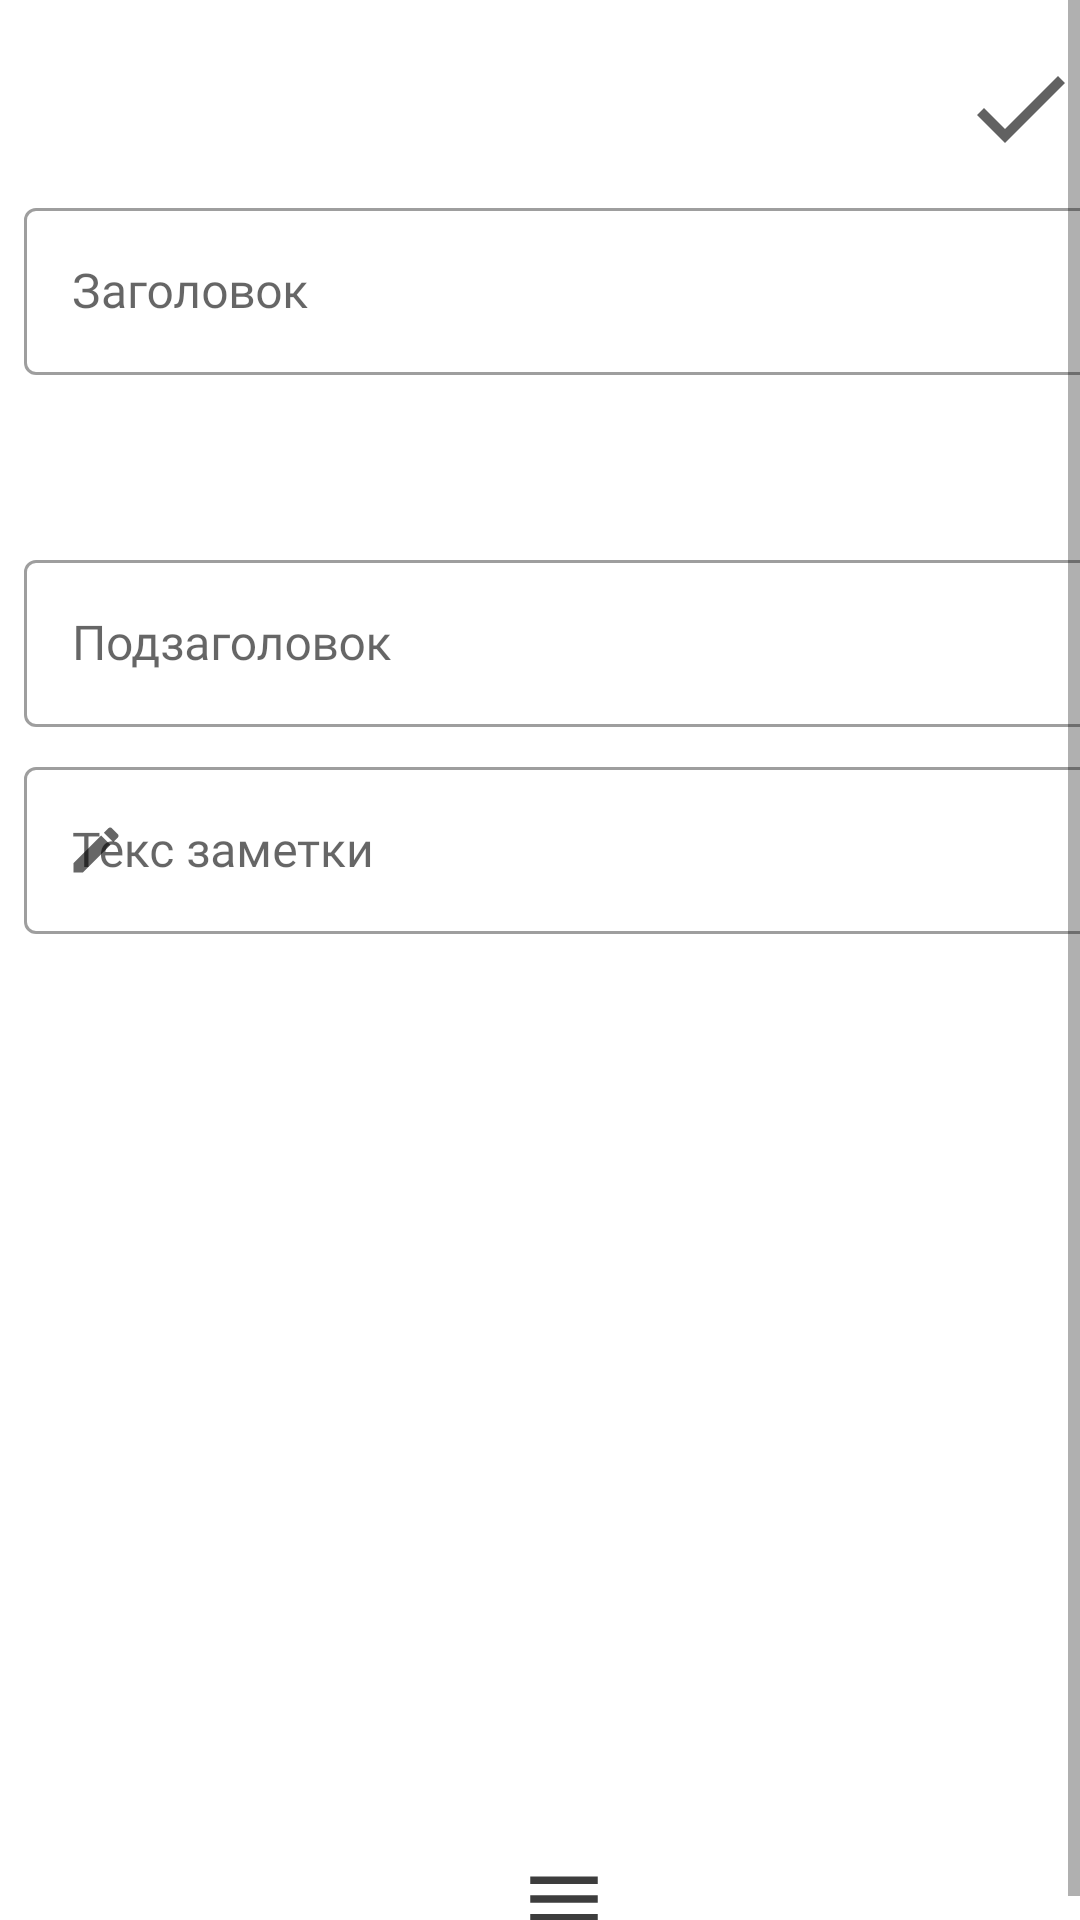

The Android layout XML behind this screen, and the referenced resources:
<!-- AndroidManifest.xml: application theme Theme.GraduateProject -->
<!-- res/layout/note_create_fragment.xml -->
<?xml version="1.0" encoding="utf-8"?>
<ScrollView xmlns:android="http://schemas.android.com/apk/res/android"
    xmlns:app="http://schemas.android.com/apk/res-auto"
    android:layout_width="match_parent"
    android:layout_height="match_parent"
    android:fillViewport="true">

    <androidx.constraintlayout.widget.ConstraintLayout
        android:layout_width="match_parent"
        android:layout_height="wrap_content"
        android:layout_margin="@dimen/little_margin">

        <androidx.appcompat.widget.AppCompatImageView
            android:id="@+id/saveNote"
            android:layout_width="40dp"
            android:layout_height="40dp"
            android:layout_marginTop="@dimen/little_margin"
            android:layout_marginEnd="@dimen/little_margin"
            android:src="@drawable/ic_done"
            app:layout_constraintEnd_toEndOf="parent"
            app:layout_constraintTop_toTopOf="parent" />

        <com.google.android.material.textfield.TextInputLayout
            android:id="@+id/textFieldTittle"
            style="@style/material_text_field"
            android:layout_marginTop="@dimen/little_margin"
            android:background="@android:color/transparent"
            android:hint="@string/note_title_hint"
            android:inputType="text"
            app:boxBackgroundColor="@android:color/transparent"
            app:layout_constraintEnd_toEndOf="parent"
            app:layout_constraintStart_toStartOf="parent"
            app:layout_constraintTop_toBottomOf="@+id/saveNote">

            <com.google.android.material.textfield.TextInputEditText
                android:id="@+id/noteTittle"
                style="@style/material_text_field"
                android:inputType="textEmailAddress"
                android:textSize="@dimen/normal_text_size" />
        </com.google.android.material.textfield.TextInputLayout>

        <androidx.appcompat.widget.AppCompatTextView
            android:id="@+id/date"
            android:layout_width="match_parent"
            android:layout_height="wrap_content"
            android:fontFamily="@font/roboto_condensed_light"
            android:padding="@dimen/material_card_view_text_padding"
            android:textSize="@dimen/little_text_size"
            app:layout_constraintEnd_toEndOf="parent"
            app:layout_constraintStart_toStartOf="parent"
            app:layout_constraintTop_toBottomOf="@+id/textFieldTittle" />

        <com.google.android.material.textfield.TextInputLayout
            android:id="@+id/textFieldSubTittle"
            style="@style/material_text_field"
            android:layout_marginTop="@dimen/little_margin"
            android:background="@android:color/transparent"
            android:hint="@string/note_subtitle_hint"
            android:inputType="text"
            app:boxBackgroundColor="@android:color/transparent"
            app:layout_constraintEnd_toEndOf="parent"
            app:layout_constraintStart_toStartOf="parent"
            app:layout_constraintTop_toBottomOf="@+id/date">

            <com.google.android.material.textfield.TextInputEditText
                android:id="@+id/noteSubTittle"
                style="@style/material_text_field"
                android:inputType="textEmailAddress"
                android:textSize="@dimen/normal_text_size" />
        </com.google.android.material.textfield.TextInputLayout>

        <com.google.android.material.textfield.TextInputLayout
            android:id="@+id/textFieldNote"
            style="@style/material_text_field"
            android:layout_marginTop="@dimen/little_margin"
            android:background="@android:color/transparent"
            android:hint="@string/note_hint"
            android:inputType="text"
            app:boxBackgroundColor="@android:color/transparent"
            app:layout_constraintEnd_toEndOf="parent"
            app:layout_constraintStart_toStartOf="parent"
            app:layout_constraintTop_toBottomOf="@+id/textFieldSubTittle"
            app:startIconDrawable="@drawable/ic_edit">

            <com.google.android.material.textfield.TextInputEditText
                android:id="@+id/noteText"
                style="@style/material_text_field"
                android:inputType="textMultiLine"
                android:textSize="@dimen/normal_text_size" />
        </com.google.android.material.textfield.TextInputLayout>

        <com.makeramen.roundedimageview.RoundedImageView
            android:id="@+id/imgNote"
            android:layout_width="match_parent"
            android:layout_height="wrap_content"
            android:adjustViewBounds="true"
            android:layout_margin="@dimen/small_margin"
            android:visibility="gone"
            app:layout_constraintEnd_toEndOf="parent"
            app:layout_constraintStart_toStartOf="parent"
            app:layout_constraintTop_toBottomOf="@+id/textFieldNote" />

        <androidx.appcompat.widget.AppCompatImageView
            android:id="@+id/bottomSheetMenu"
            android:layout_width="30dp"
            android:layout_height="30dp"
            android:src="@drawable/ic_menu"
            app:layout_constraintBottom_toBottomOf="parent"
            app:layout_constraintEnd_toEndOf="parent"
            app:layout_constraintStart_toStartOf="parent" />

    </androidx.constraintlayout.widget.ConstraintLayout>
</ScrollView>
<!-- resources referenced by this layout -->
<resources>
  <dimen name="little_margin">8dp</dimen>
  <dimen name="little_text_size">12sp</dimen>
  <dimen name="material_card_view_text_padding">16dp</dimen>
  <dimen name="normal_text_size">16sp</dimen>
  <dimen name="small_margin">16dp</dimen>
  <!-- drawable ic_done (drawable) -->
  <vector android:height="24dp" android:tint="@color/main_color_icon"
      android:viewportHeight="24" android:viewportWidth="24"
      android:width="24dp" xmlns:android="http://schemas.android.com/apk/res/android">
      <path android:fillColor="@color/main_color_icon" android:pathData="M9,16.2L4.8,12l-1.4,1.4L9,19 21,7l-1.4,-1.4L9,16.2z"/>
  </vector>
  <!-- drawable ic_edit (drawable) -->
  <vector android:height="20dp" android:tint="#424242"
      android:viewportHeight="24" android:viewportWidth="24"
      android:width="20dp" xmlns:android="http://schemas.android.com/apk/res/android">
      <path android:fillColor="@android:color/white" android:pathData="M3,17.25V21h3.75L17.81,9.94l-3.75,-3.75L3,17.25zM20.71,7.04c0.39,-0.39 0.39,-1.02 0,-1.41l-2.34,-2.34c-0.39,-0.39 -1.02,-0.39 -1.41,0l-1.83,1.83 3.75,3.75 1.83,-1.83z"/>
  </vector>
  <!-- drawable ic_menu (drawable) -->
  <vector android:height="24dp" android:tint="@color/drawable_icon"
      android:viewportHeight="24" android:viewportWidth="24"
      android:width="24dp" xmlns:android="http://schemas.android.com/apk/res/android">
      <path android:fillColor="@color/drawable_icon" android:pathData="M3,18h18v-2L3,16v2zM3,13h18v-2L3,11v2zM3,6v2h18L21,6L3,6z"/>
  </vector>
  <string name="note_hint">Текс заметки</string>
  <string name="note_subtitle_hint">Подзаголовок</string>
  <string name="note_title_hint">Заголовок</string>
  <style name="material_text_field" parent="Widget.MaterialComponents.TextInputLayout.OutlinedBox">
          <item name="fontFamily">@font/roboto_condensed_light</item>
          <item name="android:layout_width">match_parent</item>
          <item name="android:layout_height">wrap_content</item>
          <item name="helperTextTextColor">@color/error_color</item>
      </style>
  <style name="Theme.GraduateProject" parent="Theme.MaterialComponents.DayNight.DarkActionBar">
          
          <item name="colorPrimary">#616161</item>
          <item name="colorPrimaryVariant">#222222</item>
          <item name="colorOnPrimary">@color/white</item>
          
          <item name="colorSecondary">#3D3D3D</item>
          <item name="colorSecondaryVariant">#FF9CF9</item>
          <item name="colorOnSecondary">@color/black</item>
          
          <item name="android:statusBarColor" tools:targetApi="l">?attr/colorPrimaryVariant</item>
      </style>
  <color name="main_color_icon">#616161</color>
  <color name="drawable_icon">#3D3D3D</color>
  <color name="error_color">#FF2020</color>
  <color name="white">#FFFFFFFF</color>
  <color name="black">#FF000000</color>
</resources>
